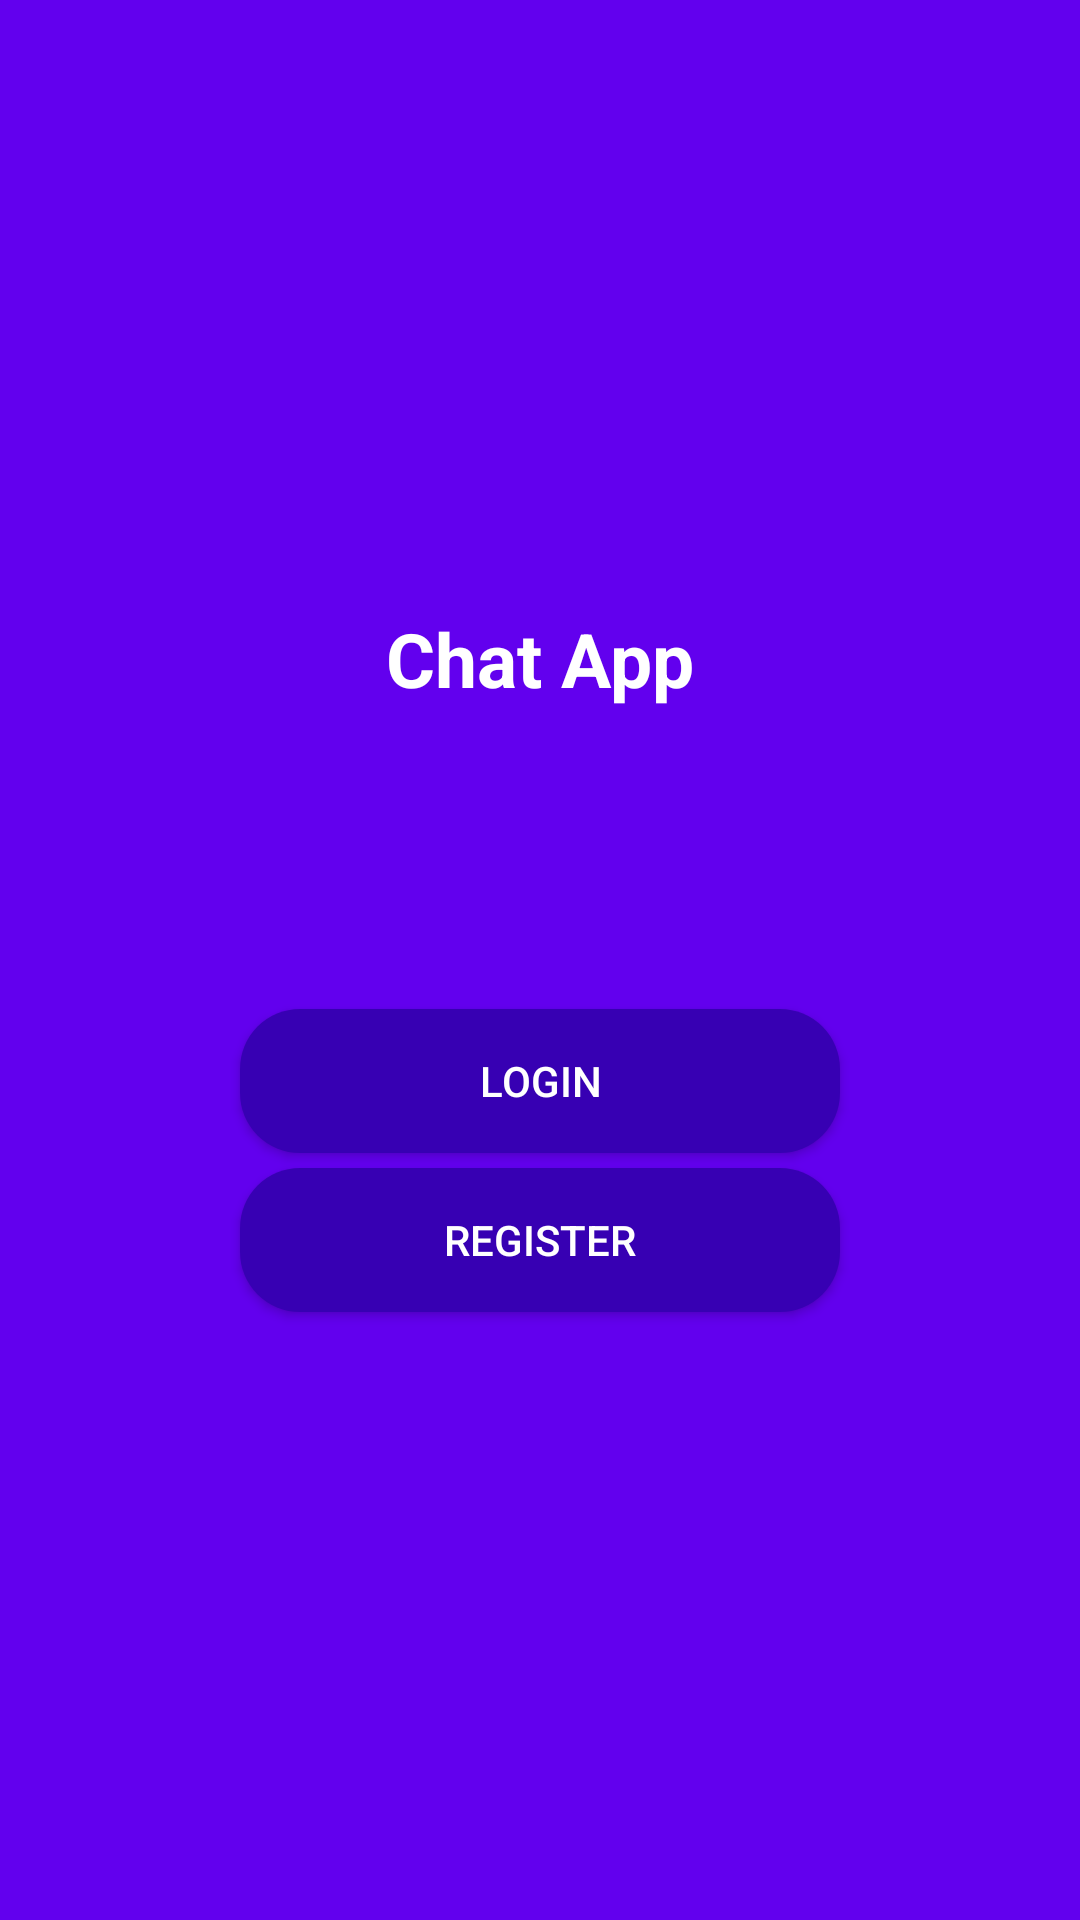

Reconstruct the res/layout file that produces this screen, plus the resources it refers to.
<!-- AndroidManifest.xml: application theme AppTheme -->
<!-- res/layout/activity_start.xml -->
<?xml version="1.0" encoding="utf-8"?>
<LinearLayout xmlns:android="http://schemas.android.com/apk/res/android"
    xmlns:app="http://schemas.android.com/apk/res-auto"
    xmlns:tools="http://schemas.android.com/tools"
    android:layout_width="match_parent"
    android:layout_height="match_parent"
    tools:context=".StartActivity"
    android:gravity="center"
    android:orientation="vertical"
    android:background="@color/colorPrimary">

    <TextView
        android:layout_width="wrap_content"
        android:layout_height="wrap_content"
        android:text="Chat App"
        android:textSize="25sp"
        android:textStyle="bold"
        android:textColor="#ffff"/>


    <Button
        android:layout_width="200dp"
        android:layout_height="wrap_content"
        android:layout_marginTop="100dp"
        android:id="@+id/login"
        android:layout_marginBottom="5dp"
        android:text="Login"
        android:background="@drawable/image"
        android:textColor="#ffff"/>


    <Button
        android:layout_width="200dp"
        android:layout_height="wrap_content"
        android:id="@+id/register"
        android:text="Register"
        android:background="@drawable/image"
        android:textColor="#ffff"/>

</LinearLayout>
<!-- resources referenced by this layout -->
<resources>
  <!-- drawable image (drawable) -->
  <?xml version="1.0" encoding="utf-8"?>
  <shape xmlns:android="http://schemas.android.com/apk/res/android">
  
  
      <corners
          android:radius="20dp"/>
  
      <gradient
          android:startColor="@color/colorPrimaryDark"
          android:endColor="@color/colorPrimaryDark"/>
  </shape>
  <style name="AppTheme" parent="Theme.AppCompat.Light.NoActionBar">
  		
  		<item name="colorPrimary">@color/colorPrimary</item>
  		<item name="colorPrimaryDark">@color/colorPrimaryDark</item>
  		<item name="colorAccent">@color/colorAccent</item>
  	</style>
  <!-- not gathered from this repository: default colours our renderer supplied (Android Studio template values) -->
  <color name="colorPrimary">#FF6200EE</color>
  <color name="colorPrimaryDark">#FF3700B3</color>
  <color name="colorAccent">#FF03DAC5</color>
</resources>
